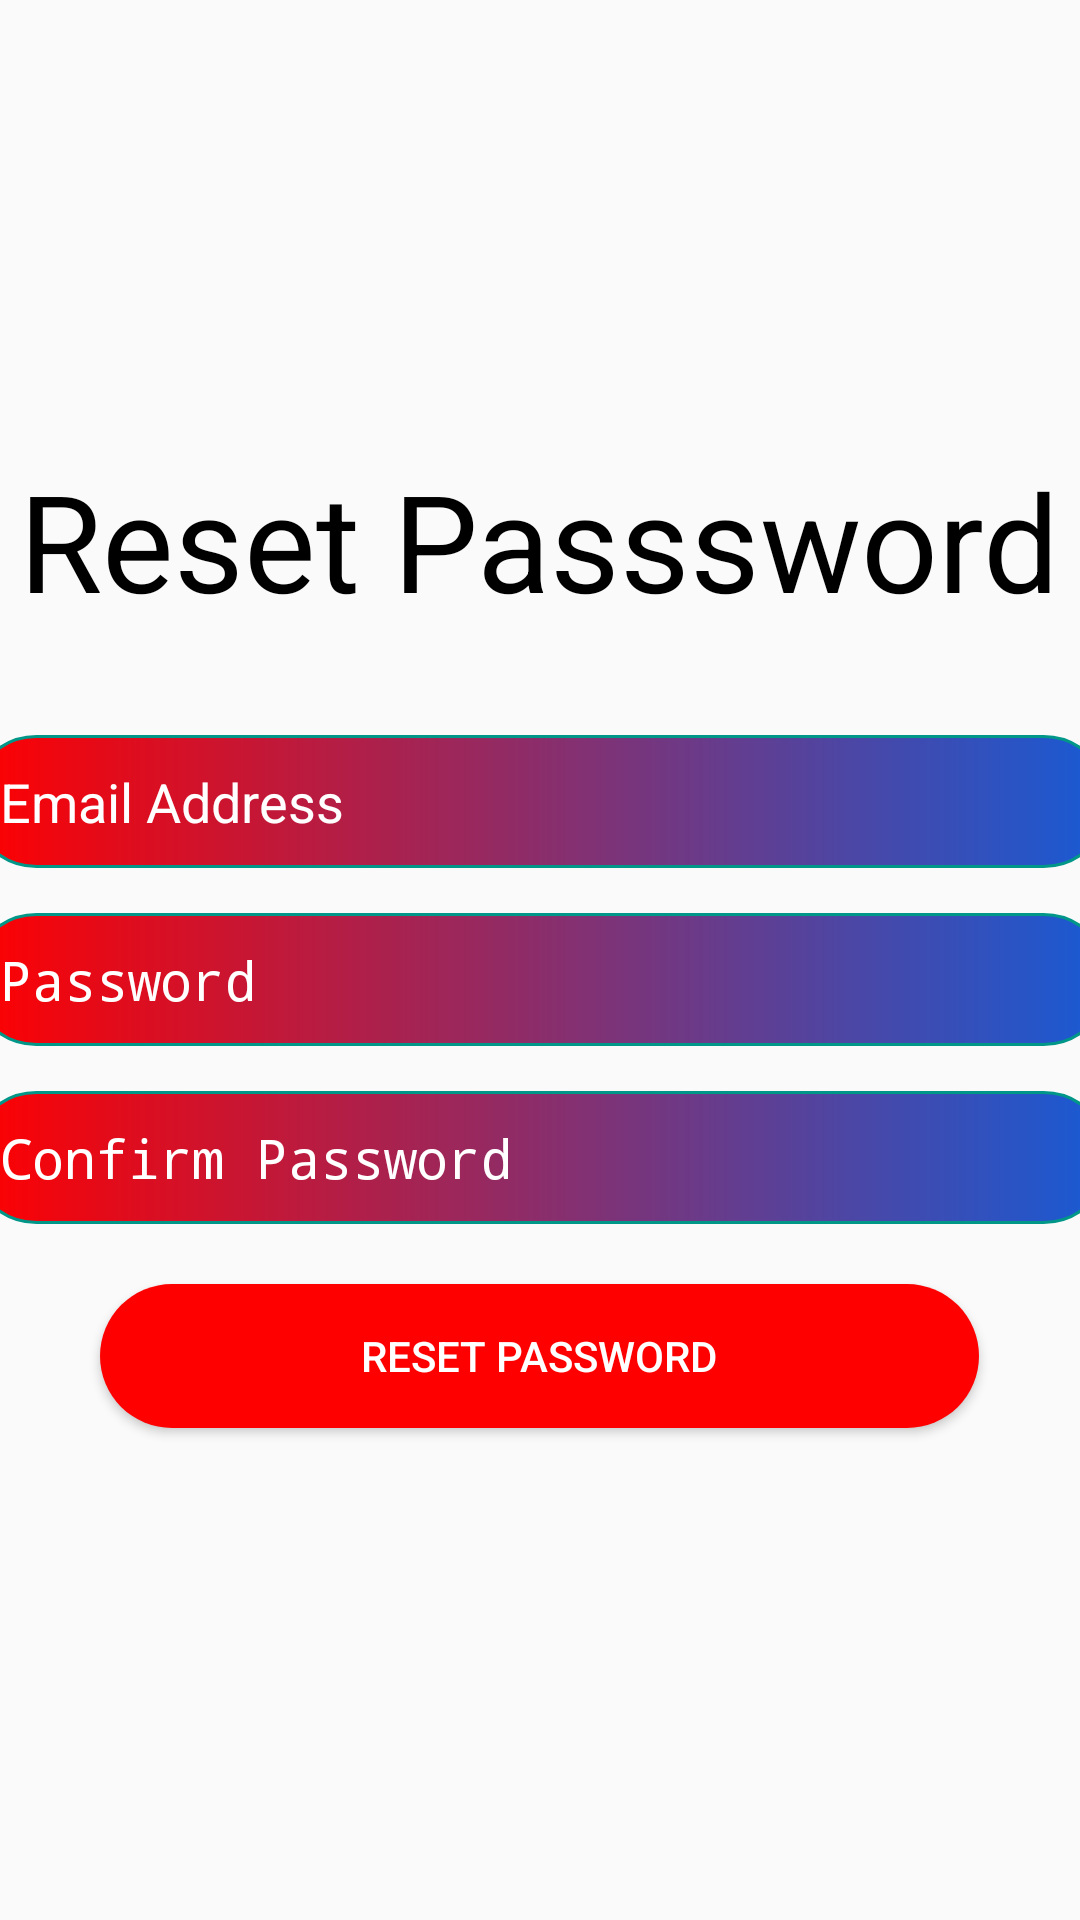

The Android layout XML behind this screen, and the referenced resources:
<!-- AndroidManifest.xml: activity theme Theme.AppCompat.Light.NoActionBar -->
<!-- res/layout/activity_reset_password.xml -->
<?xml version="1.0" encoding="utf-8"?>
<LinearLayout xmlns:android="http://schemas.android.com/apk/res/android"
    android:layout_width="match_parent"
    android:layout_height="match_parent"
    android:orientation="vertical">

    <TextView
        android:layout_width="wrap_content"
        android:layout_height="wrap_content"
        android:text="Reset Passsword"
        android:textSize="45dp"
        android:textColor="@color/black"
        android:layout_marginTop="150dp"
        android:layout_gravity="center"/>

    <EditText
        android:id="@+id/emailAddressInput"
        android:layout_width="380dp"
        android:layout_height="wrap_content"
        android:layout_gravity="center"
        android:layout_marginTop="35dp"
        android:hint="Email Address"
        android:inputType="textEmailAddress"
        android:padding="10dp"
        android:background="@drawable/login_input_decorator"
        android:textColor="@color/white"
        android:textColorHint="@color/white"
        />

    <EditText
        android:id="@+id/newPasswordInput"
        android:layout_width="380dp"
        android:layout_height="wrap_content"
        android:layout_gravity="center"
        android:layout_marginTop="15dp"
        android:hint="Password"
        android:inputType="textPassword"
        android:padding="10dp"
        android:background="@drawable/login_input_decorator"
        android:textColor="@color/white"
        android:textColorHint="@color/white"
        />

    <EditText
        android:id="@+id/confirmNewPasswordInput"
        android:layout_width="380dp"
        android:layout_height="wrap_content"
        android:layout_gravity="center"
        android:layout_marginTop="15dp"
        android:hint="Confirm Password"
        android:inputType="textPassword"
        android:padding="10dp"
        android:background="@drawable/login_input_decorator"
        android:textColor="@color/white"
        android:textColorHint="@color/white"
        />

    <Button
        android:id="@+id/resetPasswordBtn"
        android:layout_width="293dp"
        android:layout_height="wrap_content"
        android:layout_gravity="center"
        android:layout_marginTop="20dp"
        android:text="Reset Password"
        android:textColor="@color/white"
        android:gravity="center"
        android:background="@drawable/login_button_background"
        />

</LinearLayout>
<!-- resources referenced by this layout -->
<resources>
  <color name="black">#FF000000</color>
  <color name="white">#FFFFFFFF</color>
  <!-- drawable login_button_background (drawable) -->
  <?xml version="1.0" encoding="utf-8"?>
  <shape xmlns:android="http://schemas.android.com/apk/res/android"
      android:shape="rectangle">
  
      <corners android:radius="35dp"/>
  
      <gradient
          android:startColor="#FF0000"
          android:endColor="#FF0000"/>
  
  </shape>
  <!-- drawable login_input_decorator (drawable) -->
  <?xml version="1.0" encoding="utf-8"?>
  <shape xmlns:android="http://schemas.android.com/apk/res/android"
      android:shape="rectangle">
  
      <corners android:radius="35dp"/>
      <stroke android:width="1dip" android:color="#009688"/>
  
      <gradient
          android:startColor="#FF0000"
          android:endColor="#175BD5"/>
  
  </shape>
</resources>
